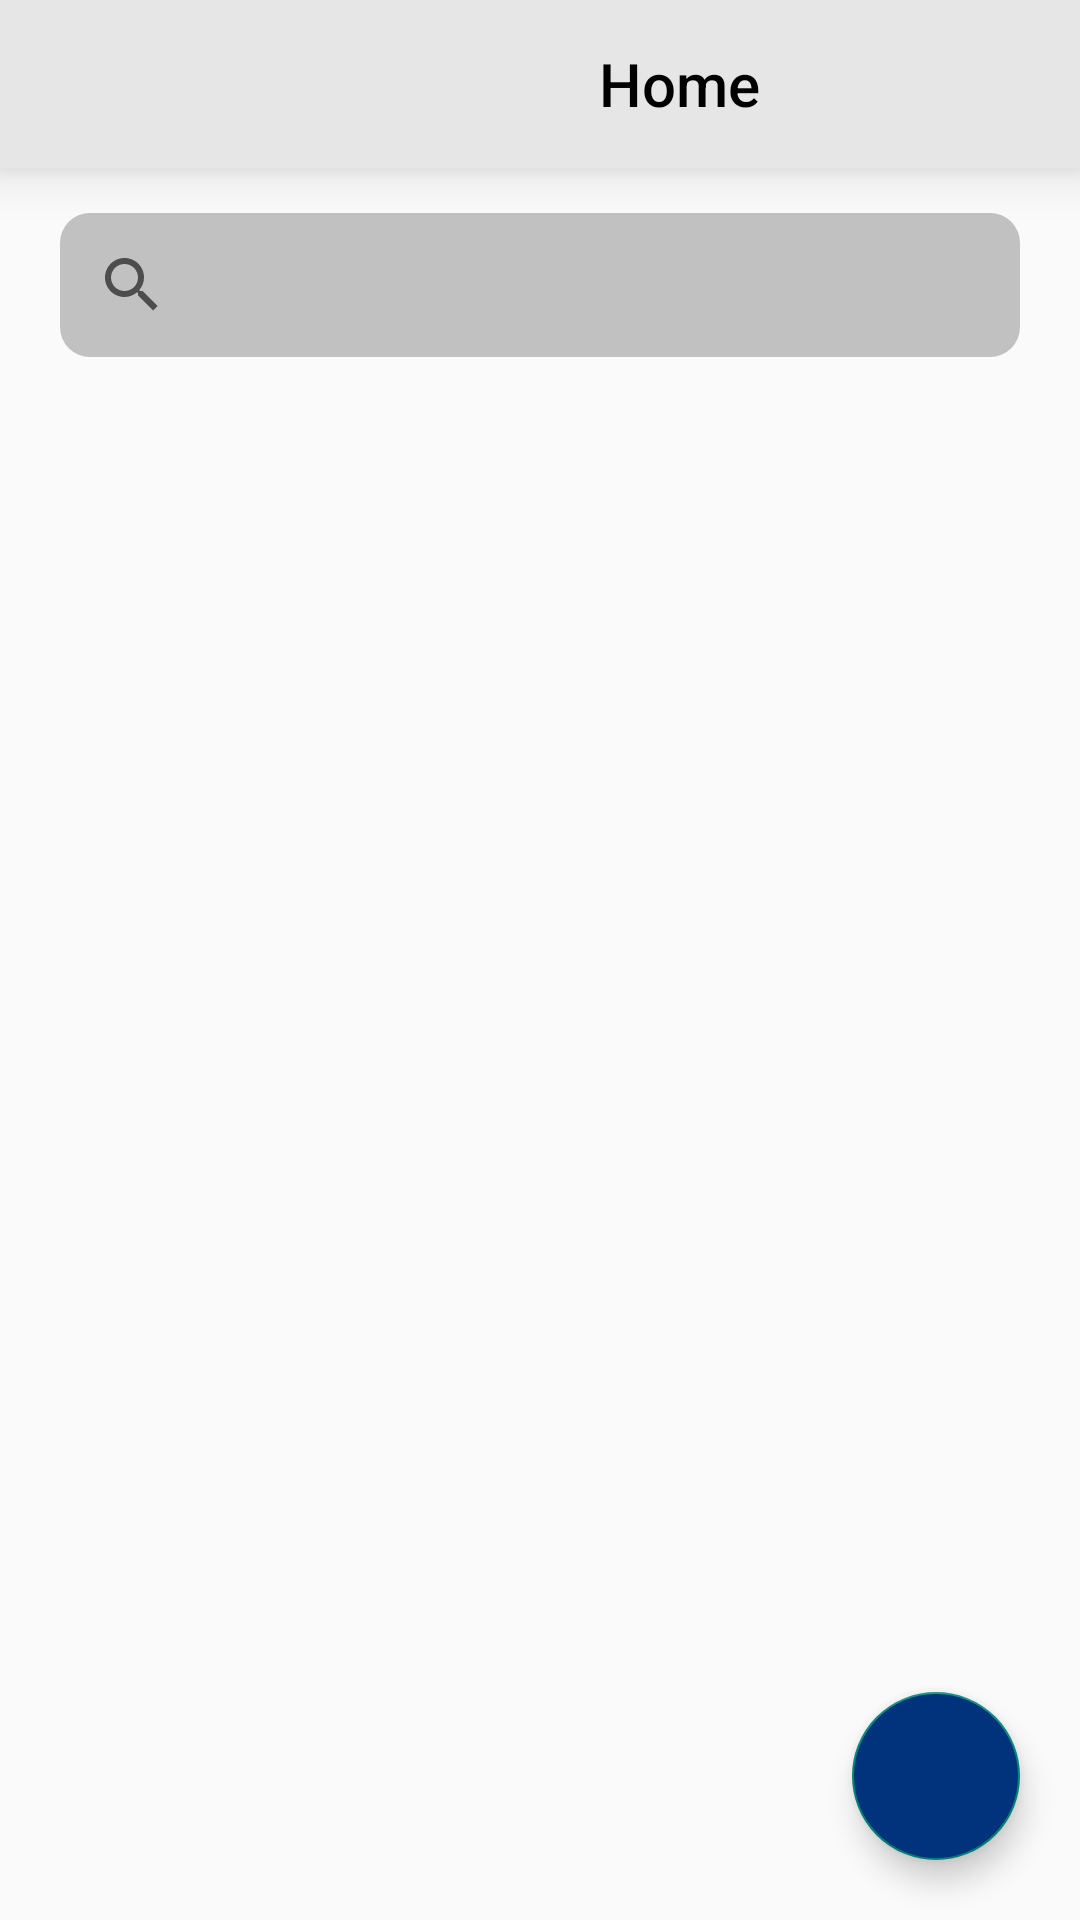

Here is an Android app screen rendered from its layout file. Give the layout XML and the strings, colors and styles it references.
<!-- AndroidManifest.xml: application theme Theme.AlShaqahaaPharmacies -->
<!-- res/layout/activity_main.xml -->
<?xml version="1.0" encoding="utf-8"?>
<androidx.constraintlayout.widget.ConstraintLayout xmlns:android="http://schemas.android.com/apk/res/android"
    xmlns:app="http://schemas.android.com/apk/res-auto"
    xmlns:tools="http://schemas.android.com/tools"
    android:layout_width="match_parent"
    android:layout_height="match_parent"
    tools:context=".MainActivity">


    <androidx.appcompat.widget.Toolbar
        android:id="@+id/toolbar"
        android:layout_width="match_parent"
        android:layout_height="wrap_content"
        android:background="#E6E6E6"
        android:elevation="10dp"
        app:layout_constraintEnd_toEndOf="parent"
        app:layout_constraintStart_toStartOf="parent"
        app:layout_constraintTop_toTopOf="parent">

        <androidx.constraintlayout.widget.ConstraintLayout
            android:layout_width="match_parent"
            android:layout_height="wrap_content">

            <TextView
                android:id="@+id/home"
                android:layout_width="wrap_content"
                android:layout_height="wrap_content"
                android:fontFamily="sans-serif-medium"
                android:text="@string/home"
                android:textColor="@color/black"
                android:textSize="20sp"
                android:layout_marginEnd="23dp"
                android:paddingStart="100dp"
                app:layout_constraintStart_toStartOf="parent"
                app:layout_constraintEnd_toEndOf="parent"
                app:layout_constraintTop_toTopOf="parent"
                app:layout_constraintBottom_toBottomOf="parent"/>

        </androidx.constraintlayout.widget.ConstraintLayout>
    </androidx.appcompat.widget.Toolbar>

    <androidx.appcompat.widget.SearchView
        android:id="@+id/searchView"
        android:layout_width="match_parent"
        android:layout_height="wrap_content"
        android:layout_marginTop="15dp"
        android:layout_marginStart="20dp"
        android:layout_marginEnd="20dp"
        android:text="@string/search"
        android:background="@drawable/back1"
        app:layout_constraintTop_toBottomOf="@id/toolbar"
        app:layout_constraintStart_toStartOf="parent"
        app:layout_constraintEnd_toEndOf="parent"/>

    <androidx.recyclerview.widget.RecyclerView
        android:id="@+id/rv"
        android:layout_width="match_parent"
        android:layout_height="0dp"
        android:orientation="vertical"
        app:layoutManager="androidx.recyclerview.widget.LinearLayoutManager"
        app:layout_constraintBottom_toBottomOf="parent"
        app:layout_constraintEnd_toEndOf="parent"
        app:layout_constraintStart_toStartOf="parent"
        app:layout_constraintTop_toBottomOf="@id/searchView"
        tools:itemCount="2"
        tools:listitem="@layout/custom_pharmaceutical_itam" />

    <com.google.android.material.floatingactionbutton.FloatingActionButton
        android:id="@+id/WhoAreWe"
        android:layout_width="wrap_content"
        android:layout_height="wrap_content"
        android:layout_marginEnd="20dp"
        android:layout_marginBottom="20dp"
        android:backgroundTint="#00337C"
        android:src="@drawable/baseline_wysiwyg"
        app:layout_constraintBottom_toBottomOf="parent"
        app:layout_constraintEnd_toEndOf="parent" />

</androidx.constraintlayout.widget.ConstraintLayout>
<!-- res/layout/custom_pharmaceutical_itam.xml (included above) -->
<?xml version="1.0" encoding="utf-8"?>

<androidx.constraintlayout.widget.ConstraintLayout xmlns:android="http://schemas.android.com/apk/res/android"
    xmlns:app="http://schemas.android.com/apk/res-auto"
    xmlns:tools="http://schemas.android.com/tools"
    android:layout_width="match_parent"
    android:layout_height="wrap_content">


    <androidx.cardview.widget.CardView
        android:id="@+id/card"
        android:layout_width="match_parent"
        android:layout_height="wrap_content"
        android:layout_marginTop="10dp"
        android:layout_marginStart="10dp"
        android:layout_marginEnd="10dp"
        app:layout_constraintEnd_toEndOf="parent"
        app:layout_constraintStart_toStartOf="parent"
        app:layout_constraintTop_toTopOf="parent"
        app:cardUseCompatPadding="true"
        app:cardCornerRadius="10dp">

        <androidx.constraintlayout.widget.ConstraintLayout
            android:layout_width="match_parent"
            android:layout_height="wrap_content">


            <ImageView
                android:id="@+id/image"
                android:layout_width="140dp"
                android:layout_height="190dp"
                android:scaleType="fitXY"
                android:src="@drawable/pharmaceutical"
                app:layout_constraintBottom_toBottomOf="parent"
                app:layout_constraintEnd_toEndOf="parent"
                app:layout_constraintTop_toTopOf="parent" />

            <ImageView
                android:id="@+id/addCart"
                android:layout_width="wrap_content"
                android:layout_height="wrap_content"
                android:layout_marginTop="10dp"
                android:layout_marginEnd="10dp"
                android:src="@drawable/cart"
                app:layout_constraintEnd_toEndOf="parent"
                app:layout_constraintTop_toTopOf="parent" />

            <TextView
                android:id="@+id/names"
                android:layout_width="wrap_content"
                android:layout_height="wrap_content"
                android:text="@string/names"
                android:textColor="@color/black"
                android:textSize="20sp"
                android:padding="7dp"
                app:layout_constraintStart_toStartOf="parent"
                app:layout_constraintTop_toTopOf="parent"/>

            <TextView
                android:id="@+id/condition"
                android:layout_width="wrap_content"
                android:layout_height="wrap_content"
                android:text="@string/condition"
                android:textColor="@color/black"
                android:textSize="20sp"
                android:padding="7dp"
                app:layout_constraintStart_toStartOf="parent"
                app:layout_constraintTop_toBottomOf="@+id/names" />

            <TextView
                android:id="@+id/branch"
                android:layout_width="wrap_content"
                android:layout_height="wrap_content"
                android:layout_marginTop="4dp"
                android:padding="7dp"
                android:text="@string/branch"
                android:textColor="@color/black"
                android:textSize="15sp"
                app:layout_constraintEnd_toStartOf="@+id/image"
                app:layout_constraintHorizontal_bias="0.0"
                app:layout_constraintStart_toStartOf="parent"
                app:layout_constraintTop_toBottomOf="@+id/condition" />

            <TextView
                android:id="@+id/prices"
                android:layout_width="wrap_content"
                android:layout_height="wrap_content"
                android:text="@string/price"
                android:textColor="@color/black"
                android:textSize="20sp"
                android:padding="7dp"
                app:layout_constraintTop_toBottomOf="@id/branch"
                app:layout_constraintStart_toStartOf="parent" />

            <TextView
                android:id="@+id/use"
                android:layout_width="wrap_content"
                android:layout_height="wrap_content"
                android:text="@string/use"
                android:textColor="#7E7E7E"
                android:textSize="15sp"
                app:layout_constraintStart_toStartOf="parent"
                app:layout_constraintTop_toBottomOf="@+id/prices"
                app:layout_constraintEnd_toStartOf="@+id/image"/>


        </androidx.constraintlayout.widget.ConstraintLayout>
    </androidx.cardview.widget.CardView>
</androidx.constraintlayout.widget.ConstraintLayout>
<!-- resources referenced by this layout -->
<resources>
  <!-- drawable back1 (drawable) -->
  <?xml version="1.0" encoding="utf-8"?>
  
  <shape xmlns:android="http://schemas.android.com/apk/res/android">
  
      <solid android:color="#C1C1C1"/>
       <corners android:radius="10dp"/>
  
  
  </shape>
  <!-- drawable pharmaceutical: png bitmap (drawable, 58374 bytes) -->
  <string name="branch">Branch</string>
  <string name="condition">Condition</string>
  <string name="home">Home</string>
  <string name="names">Names</string>
  <string name="price">Price</string>
  <string name="search">Search</string>
  <string name="use">use</string>
  <style name="Theme.AlShaqahaaPharmacies" parent="Theme.AppCompat.DayNight.NoActionBar">
          
          <item name="colorPrimary">@color/purple_500</item>
          <item name="colorPrimaryVariant">#00337C</item>
          <item name="colorOnPrimary">@color/white</item>
          
          <item name="colorSecondary">@color/teal_200</item>
          <item name="colorSecondaryVariant">@color/teal_700</item>
          <item name="colorOnSecondary">@color/black</item>
          
          <item name="android:statusBarColor">?attr/colorPrimaryVariant</item>
          
      </style>
  <!-- not gathered from this repository: default colours our renderer supplied (Android Studio template values) -->
  <color name="purple_500">#FF6200EE</color>
  <color name="teal_200">#FF03DAC5</color>
  <color name="teal_700">#FF018786</color>
  <color name="black">#FF000000</color>
  <color name="white">#FFFFFFFF</color>
</resources>
